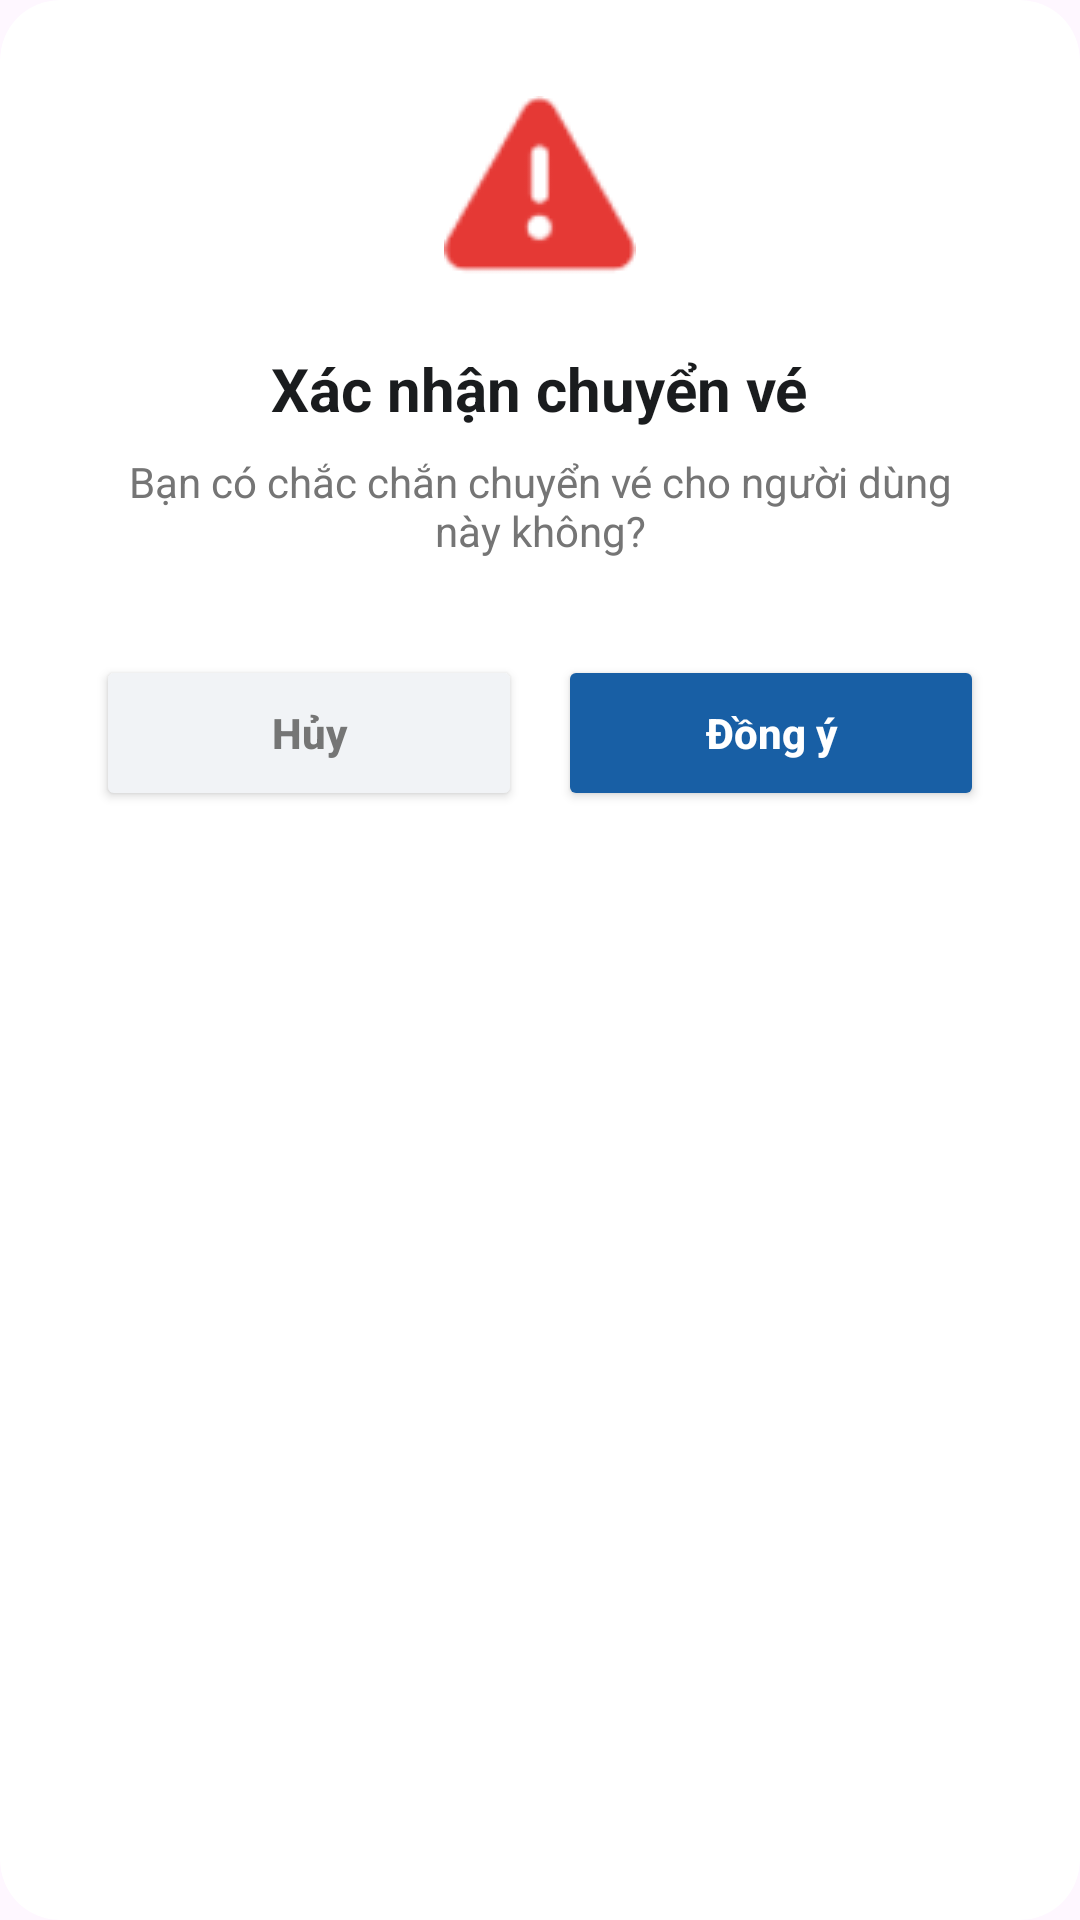

This screen was rendered from an Android layout file. Write that file and the resources it references.
<!-- AndroidManifest.xml: application theme Theme.Event_management -->
<!-- res/layout/dialog_custom_confirm.xml -->
<?xml version="1.0" encoding="utf-8"?>
<androidx.cardview.widget.CardView xmlns:android="http://schemas.android.com/apk/res/android"
    xmlns:app="http://schemas.android.com/apk/res-auto"
    android:layout_width="match_parent"
    android:layout_height="wrap_content"
    app:cardCornerRadius="20dp"
    app:cardElevation="0dp"
    app:cardBackgroundColor="#FFFFFF">

    <LinearLayout
        android:layout_width="match_parent"
        android:layout_height="wrap_content"
        android:gravity="center"
        android:orientation="vertical"
        android:padding="32dp">

        <ImageView
            android:layout_width="64dp"
            android:layout_height="64dp"
            android:src="@android:drawable/ic_dialog_alert"
            app:tint="#E53935"
            android:contentDescription="Alert Icon" />

        <TextView
            android:layout_width="wrap_content"
            android:layout_height="wrap_content"
            android:layout_marginTop="20dp"
            android:text="Xác nhận chuyển vé"
            android:textColor="#1A1C1E"
            android:textSize="20sp"
            android:textStyle="bold" />

        <TextView
            android:id="@+id/tvConfirmMessage"
            android:layout_width="wrap_content"
            android:layout_height="wrap_content"
            android:layout_marginTop="8dp"
            android:gravity="center"
            android:text="Bạn có chắc chắn chuyển vé cho người dùng này không?"
            android:textColor="#757575"
            android:textSize="14sp" />

        <LinearLayout
            android:layout_width="match_parent"
            android:layout_height="wrap_content"
            android:layout_marginTop="32dp"
            android:gravity="center"
            android:orientation="horizontal">

            <Button
                android:id="@+id/btnNo"
                android:layout_width="0dp"
                android:layout_height="52dp"
                android:layout_weight="1"
                android:layout_marginEnd="12dp"
                android:backgroundTint="#F1F3F6"
                android:text="Hủy"
                android:textAllCaps="false"
                android:textColor="#757575"
                android:textStyle="bold"
                app:cornerRadius="26dp" />

            <Button
                android:id="@+id/btnYes"
                android:layout_width="0dp"
                android:layout_height="52dp"
                android:layout_weight="1"
                android:backgroundTint="#185FA5"
                android:text="Đồng ý"
                android:textAllCaps="false"
                android:textColor="#FFFFFF"
                android:textStyle="bold"
                app:cornerRadius="26dp" />
        </LinearLayout>
    </LinearLayout>
</androidx.cardview.widget.CardView>
<!-- resources referenced by this layout -->
<resources>
  <style name="Theme.Event_management" parent="Base.Theme.Event_management" />
  <style name="Base.Theme.Event_management" parent="Theme.Material3.DayNight.NoActionBar">
          <item name="colorPrimary">#0066FF</item> <item name="android:statusBarColor">#FFFFFF</item> <item name="android:windowLightStatusBar">true</item> </style>
</resources>
